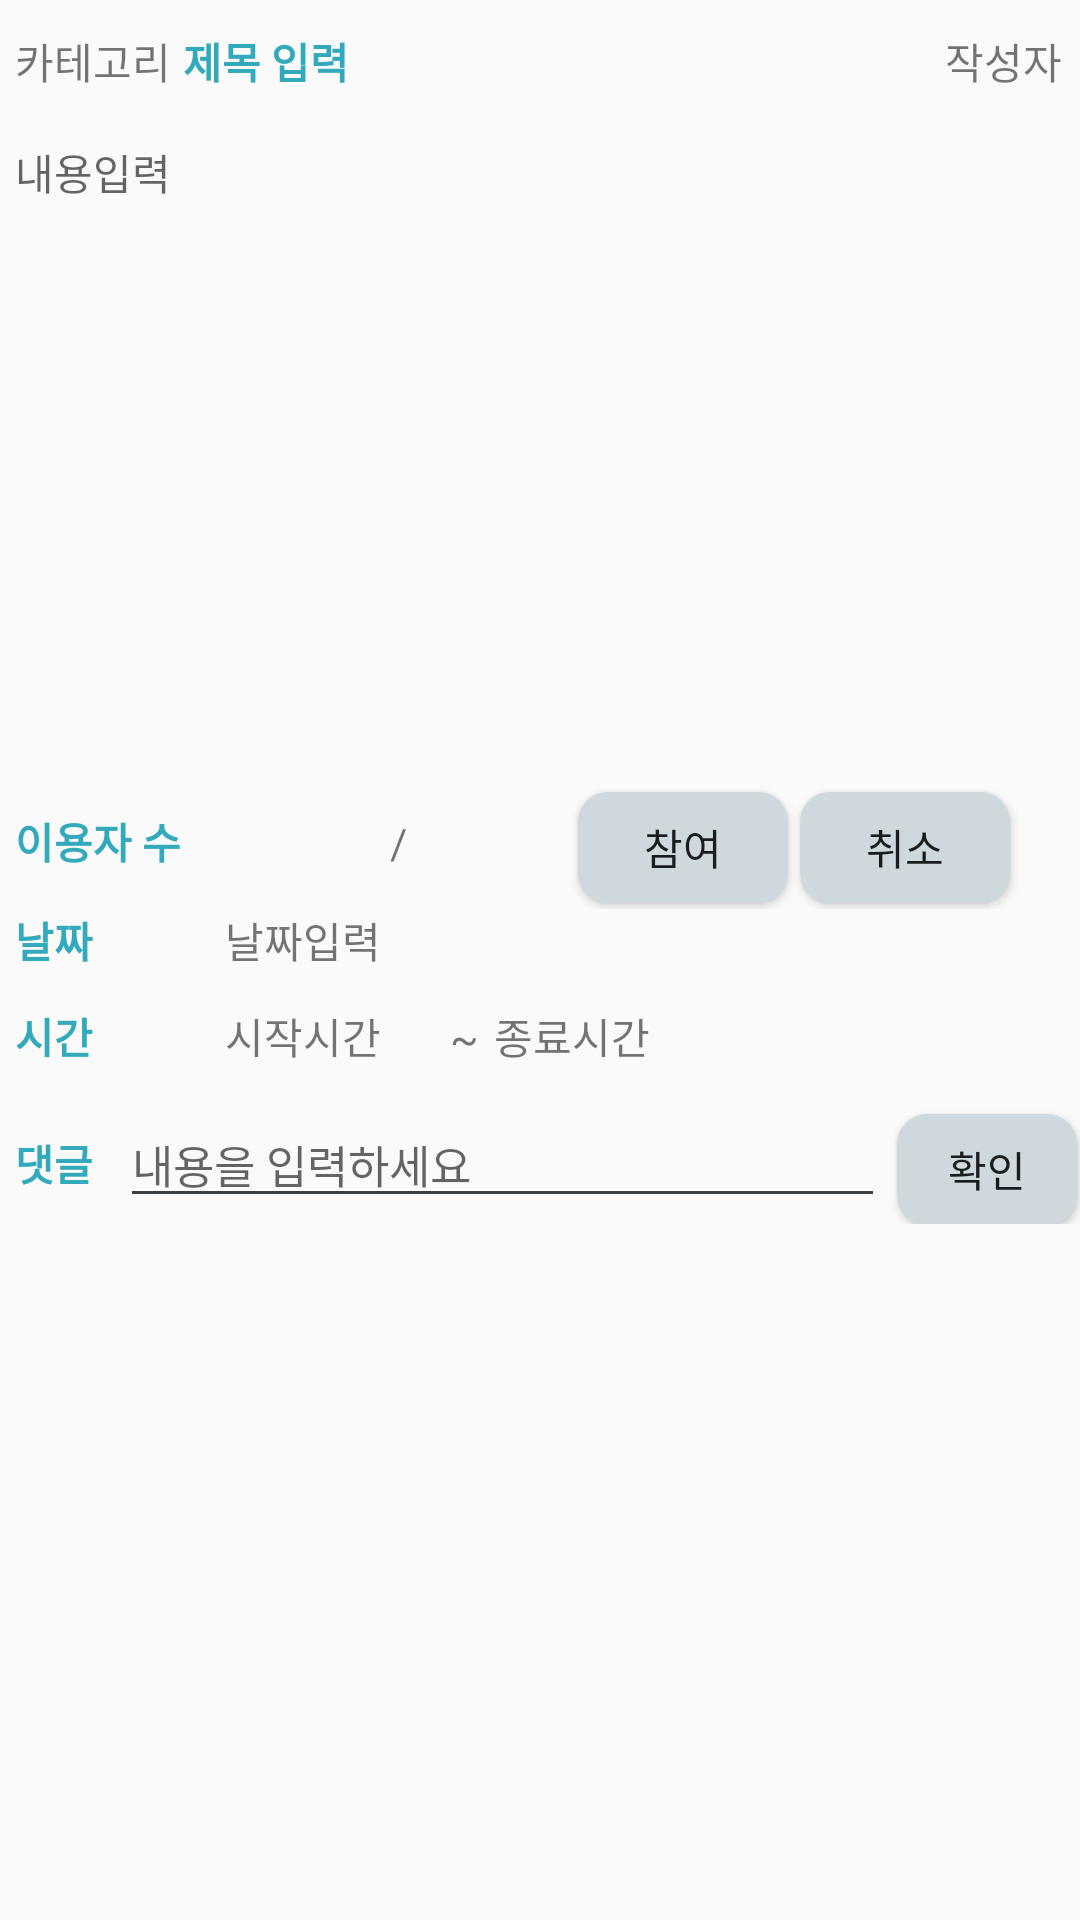

Write the Android layout XML for this screen, with the resource values it uses.
<!-- AndroidManifest.xml: application theme EditTheme -->
<!-- res/layout/group_screen.xml -->
<?xml version="1.0" encoding="utf-8"?>
<LinearLayout xmlns:android="http://schemas.android.com/apk/res/android"
    xmlns:app="http://schemas.android.com/apk/res-auto"
    xmlns:tools="http://schemas.android.com/tools"
    android:layout_width="match_parent"
    android:layout_height="match_parent"
    android:orientation="vertical"
    tools:context=".GroupScreen">

    <LinearLayout
        android:layout_width="match_parent"
        android:layout_height="wrap_content"
        android:layout_marginTop="10dp">

        <TextView
            android:id="@+id/gs_category"
            android:layout_width="wrap_content"
            android:layout_height="wrap_content"
            android:inputType="textMultiLine"
            android:layout_marginLeft="5dp"
            android:text="카테고리">

        </TextView>

        <TextView
            android:id="@+id/gs_title"
            android:layout_width="250dp"
            android:layout_height="32dp"
            android:layout_marginLeft="4dp"
            android:layout_marginRight="4dp"
            android:textSize="14dp"
            android:ems="10"
            android:inputType="textPersonName"
            android:textColor="#33aabb"
            android:textStyle="bold"
            android:singleLine="true"
            android:text="제목 입력"
            tools:layout_editor_absoluteX="99dp"
            tools:layout_editor_absoluteY="70dp" />

        <TextView
            android:id="@+id/gs_writer"
            android:layout_width="52dp"
            android:layout_height="wrap_content"
            android:text="작성자"
            android:layout_marginRight="5dp"
            tools:layout_editor_absoluteX="329dp"
            tools:layout_editor_absoluteY="81dp" />
    </LinearLayout>


    <LinearLayout
        android:layout_width="match_parent"
        android:layout_height="wrap_content">

        <ScrollView android:layout_width="match_parent" android:layout_height="220dp" >

        <TextView
        android:id="@+id/gs_content"
        android:layout_width="match_parent"
        android:layout_height="220dp"
        android:layout_margin="5dp"
        android:selectAllOnFocus="false"
        android:singleLine="false"
        android:inputType="textMultiLine"
        android:text="내용입력"
        android:textSize="14dp"
        android:scrollbars="vertical"
        android:textAppearance="@style/TextAppearance.AppCompat.Medium"
        android:visibility="visible"
        tools:layout_editor_absoluteX="24dp"
        tools:layout_editor_absoluteY="123dp" />

        </ScrollView>
    </LinearLayout>



    <LinearLayout
        android:layout_width="match_parent"
        android:layout_height="wrap_content"
        android:orientation="horizontal">

        <TextView
            android:id="@+id/gs_text1"
            android:layout_width="60dp"
            android:layout_height="wrap_content"
            android:layout_marginLeft="5dp"
            android:layout_marginRight="5dp"
            android:textColor="#33aabb"
            android:text="이용자 수"
            android:textStyle="bold"
            tools:layout_editor_absoluteX="35dp"
            tools:layout_editor_absoluteY="389dp" />

        <TextView
            android:id="@+id/gs_numberOfUserNow"
            android:layout_width="50dp"
            android:layout_height="32dp"
            android:layout_marginLeft="5dp"
            android:inputType="number"
            tools:layout_editor_absoluteX="26dp"
            tools:layout_editor_absoluteY="440dp" />

        <TextView
            android:layout_width="wrap_content"
            android:layout_height="32dp"
            android:layout_marginLeft="5dp"
            android:text="/"
            tools:layout_editor_absoluteX="26dp"
            tools:layout_editor_absoluteY="440dp" />

        <TextView
            android:id="@+id/gs_numberOfUserMax"
            android:layout_width="50dp"
            android:layout_height="32dp"
            android:layout_marginLeft="5dp"
            android:inputType="number"
            tools:layout_editor_absoluteX="26dp"
            tools:layout_editor_absoluteY="440dp" />

    <Button
        android:id="@+id/gs_joinBtn"
        android:layout_width="70dp"
        android:layout_height="37dp"
        android:layout_margin="2dp"
        android:text="참여"
        android:background="@drawable/buttonbordr2"/>

        <Button
            android:id="@+id/gs_cancelBtn"
            android:layout_width="70dp"
            android:layout_height="37dp"
            android:layout_margin="2dp"
            android:text="취소"
            android:background="@drawable/buttonbordr2"
            tools:layout_editor_absoluteX="108dp"
            tools:layout_editor_absoluteY="378dp" />

    </LinearLayout>

    <LinearLayout
        android:layout_width="match_parent"
        android:layout_height="wrap_content"
        android:orientation="horizontal">

        <TextView
            android:id="@+id/gs_text2"
            android:layout_width="60dp"
            android:layout_height="wrap_content"
            android:layout_marginLeft="5dp"
            android:layout_marginRight="5dp"
            android:textColor="#33aabb"
            android:text="날짜"
            android:textStyle="bold"
            tools:layout_editor_absoluteX="35dp"
            tools:layout_editor_absoluteY="389dp" />

        <TextView
            android:id="@+id/gs_date"
            android:layout_width="match_parent"
            android:layout_height="32dp"
            android:layout_marginLeft="5dp"
            android:ems="10"
            android:inputType="date"
            android:text="날짜입력"
            tools:layout_editor_absoluteX="26dp"
            tools:layout_editor_absoluteY="440dp" />

    </LinearLayout>

    <LinearLayout
        android:layout_width="match_parent"
        android:layout_height="wrap_content"
        android:orientation="horizontal">

    <TextView
        android:id="@+id/gs_text3"
        android:layout_width="60dp"
        android:layout_height="wrap_content"
        android:layout_marginLeft="5dp"
        android:layout_marginRight="5dp"
        android:textColor="#33aabb"
        android:text="시간"
        android:textStyle="bold"
        tools:layout_editor_absoluteX="329dp"
        tools:layout_editor_absoluteY="389dp" />

        <TextView
            android:id="@+id/gs_start_time"
            android:layout_width="70dp"
            android:layout_height="32dp"
            android:layout_marginLeft="5dp"
            android:inputType="time"
            android:text="시작시간"
            tools:layout_editor_absoluteX="26dp"
            tools:layout_editor_absoluteY="440dp" />

        <TextView
            android:layout_width="wrap_content"
            android:layout_height="32dp"
            android:layout_marginLeft="5dp"
            android:text="~"
            tools:layout_editor_absoluteX="26dp"
            tools:layout_editor_absoluteY="440dp" />

        <TextView
            android:id="@+id/gs_end_time"
            android:layout_width="70dp"
            android:layout_height="32dp"
            android:layout_marginLeft="5dp"
            android:inputType="time"
            android:text="종료시간"
            tools:layout_editor_absoluteX="26dp"
            tools:layout_editor_absoluteY="440dp" />

    </LinearLayout>


    <LinearLayout
        android:layout_width="match_parent"
        android:layout_height="wrap_content">

        <TextView
            android:layout_width="wrap_content"
            android:layout_height="wrap_content"
            android:layout_marginLeft="5dp"
            android:layout_marginRight="5dp"
            android:textColor="#33aabb"
            android:text="댓글"
            android:textStyle="bold"
            android:id="@+id/gs_text4"/>

        <EditText
            android:id="@+id/gs_enterComments"
            android:layout_width="255dp"
            android:layout_height="wrap_content"
            android:layout_marginLeft="4dp"
            android:layout_marginRight="2dp"
            android:inputType="textWebEditText|textMultiLine|text"
            android:hint="내용을 입력하세요"
            android:textSize="15dp" />

        <Button
            android:layout_width="60dp"
            android:layout_height="37dp"
            android:layout_margin="2dp"
            android:text="확인"
            android:background="@drawable/buttonbordr2"
            android:id="@+id/gs_commentBtn"/>


    </LinearLayout>

    <ListView
        android:id="@+id/gs_commentList"
        android:layout_width="match_parent"
        android:layout_height="wrap_content"
        android:layout_marginLeft="10dp"
        android:layout_marginRight="10dp">

    </ListView>


</LinearLayout>
<!-- resources referenced by this layout -->
<resources>
  <!-- drawable buttonbordr2 (drawable) -->
  <?xml version="1.0" encoding="utf-8"?>
  <selector xmlns:android="http://schemas.android.com/apk/res/android">
      <item android:state_focused="false" android:state_pressed="false">
          <shape>
              <solid android:color="@color/alertColor"/>
              <stroke android:color="@color/alertColor"/>
                  android:width="1dp"/>
              <corners android:radius="10dp" />
          </shape>
      </item>
  </selector>
  <style name="EditTheme" parent="Theme.AppCompat.Light.NoActionBar">
          <item name="colorAccent">@color/cardview_dark_background</item>
          <item name="colorControlNormal">@color/clickline</item>
      </style>
  <color name="alertColor">#CFD8DC</color>
  <color name="clickline">#3c3f41</color>
</resources>
